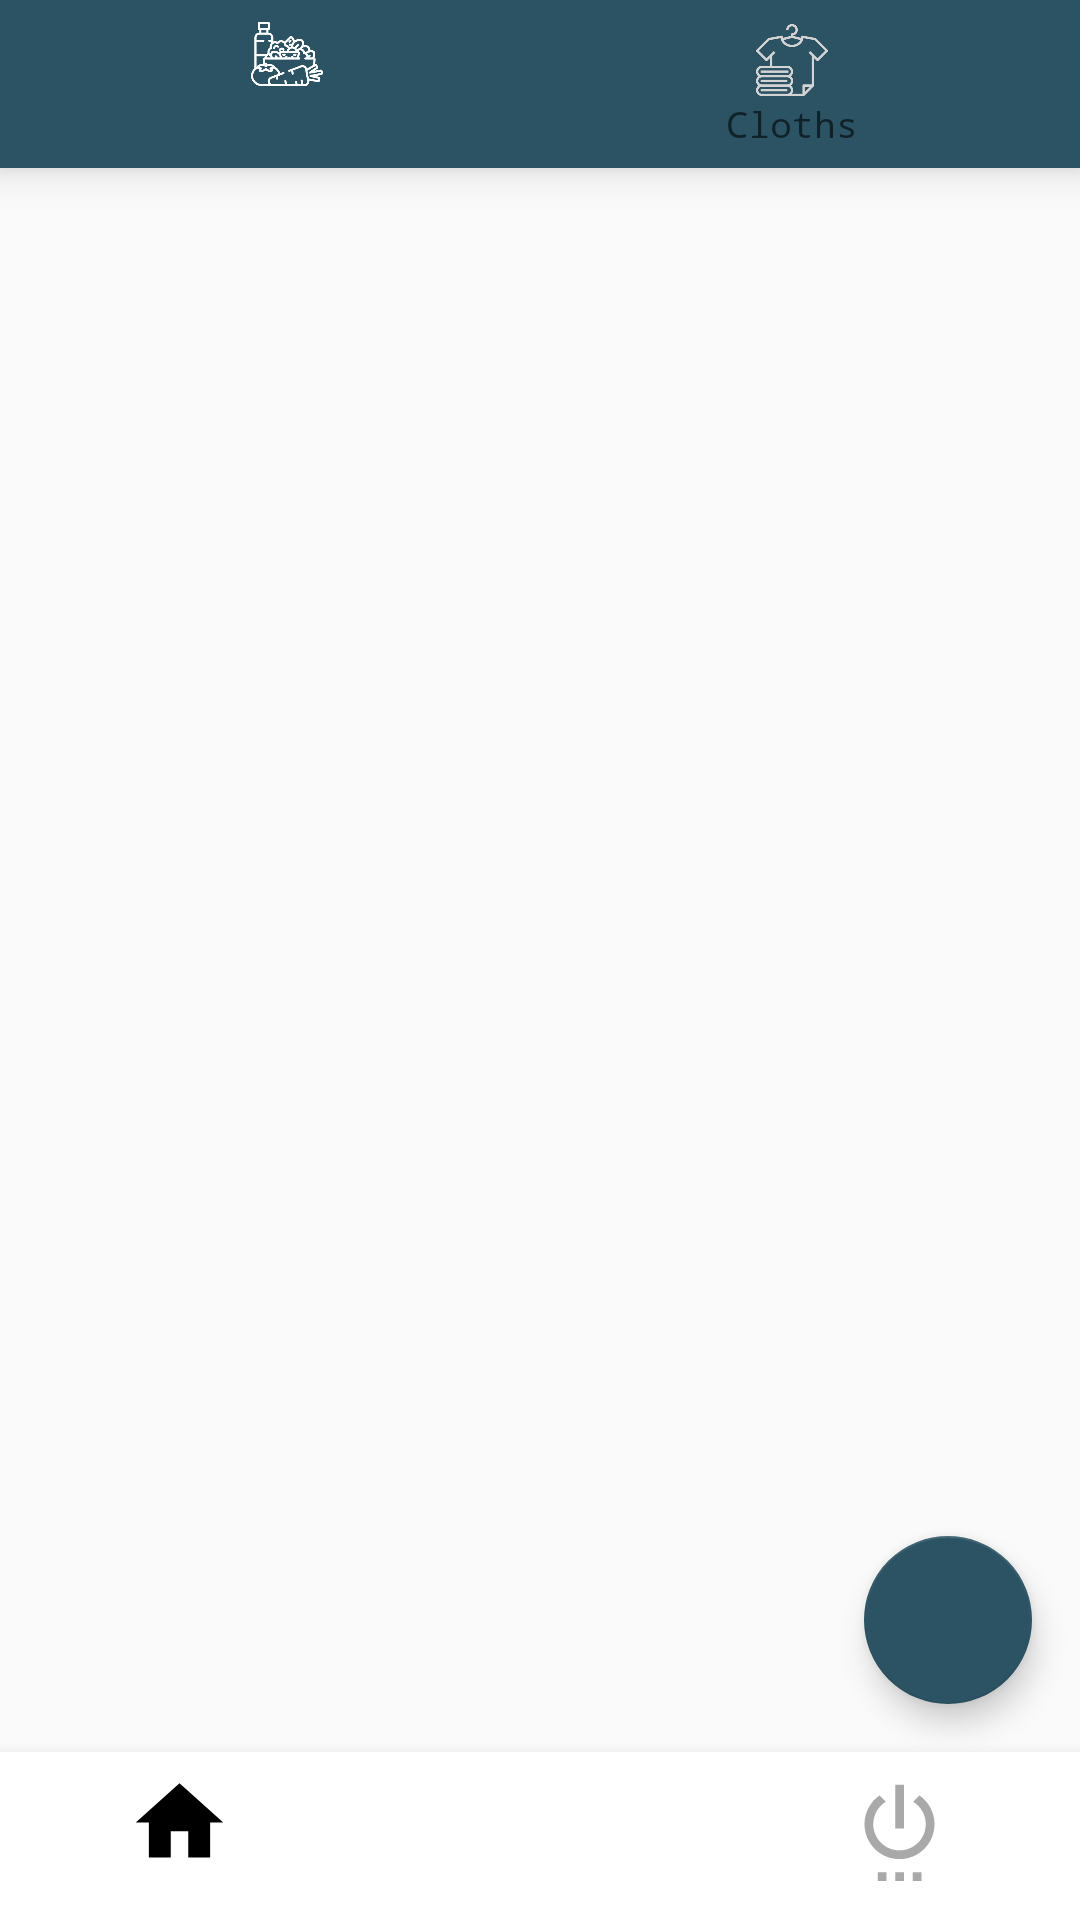

This screen was rendered from an Android layout file. Write that file and the resources it references.
<!-- AndroidManifest.xml: application theme AppTheme -->
<!-- res/layout/activity_feed_base.xml -->
<?xml version="1.0" encoding="utf-8"?>
<android.support.constraint.ConstraintLayout xmlns:android="http://schemas.android.com/apk/res/android"
    xmlns:app="http://schemas.android.com/apk/res-auto"
    xmlns:tools="http://schemas.android.com/tools"
    android:layout_width="match_parent"
    android:layout_height="match_parent"
    tools:context=".MainActivity">



 <android.support.constraint.ConstraintLayout
     android:layout_width="match_parent"
     android:layout_height="match_parent">

     <android.support.design.widget.FloatingActionButton
         android:id="@+id/add_post_btn"
         android:layout_width="wrap_content"
         android:layout_height="wrap_content"
         android:layout_marginEnd="16dp"
         android:layout_marginBottom="16dp"
         android:clickable="true"
         android:focusable="true"
         android:src="@drawable/action_add"
         app:backgroundTint="@color/colorPrimary"
         app:layout_constraintBottom_toTopOf="@+id/mainBottomNav"
         app:layout_constraintEnd_toEndOf="parent" />

     <android.support.design.widget.BottomNavigationView
         android:id="@+id/mainBottomNav"
         android:layout_width="0dp"
         android:layout_height="wrap_content"
         app:itemBackground="@color/colorWhite"
         app:layout_constraintBottom_toBottomOf="parent"
         app:layout_constraintEnd_toEndOf="parent"
         app:itemIconSize="35dp"
         app:layout_constraintStart_toStartOf="parent"
         app:menu="@menu/feed_bottom_nav"
         app:itemIconTint="@color/bottom_nav_color_alternate"
         />

     <android.support.design.widget.BottomNavigationView
         android:id="@+id/topNav"
         android:layout_width="match_parent"
         android:layout_height="0dp"
         android:background="@color/colorPrimary"
         app:itemBackground="@color/colorPrimary"
         app:itemIconTint="@color/bottom_nav_color"
         app:layout_constraintStart_toStartOf="parent"
         app:layout_constraintTop_toBottomOf="parent"
         app:layout_constraintTop_toTopOf="parent"
         app:menu="@menu/top_items"
         />


     <FrameLayout
         android:id="@+id/main_container"
         android:layout_width="0dp"
         android:layout_height="0dp"
         android:layout_marginTop="8dp"
         app:layout_constraintBottom_toTopOf="@+id/mainBottomNav"
         app:layout_constraintEnd_toEndOf="parent"
         app:layout_constraintStart_toStartOf="parent"
         app:layout_constraintTop_toBottomOf="@+id/topNav">

     </FrameLayout>
 </android.support.constraint.ConstraintLayout>

</android.support.constraint.ConstraintLayout>
<!-- resources referenced by this layout -->
<resources>
  <color name="colorPrimary">#2C5364</color>
  <color name="colorWhite">#FFFFFF</color>
  <style name="AppTheme" parent="Theme.AppCompat.DayNight.NoActionBar">
          
          <item name="android:typeface">monospace</item>
          <item name="colorPrimary">@color/colorPrimary</item>
          <item name="colorPrimaryDark">@color/colorPrimaryDark</item>
          <item name="colorAccent">@color/colorAccent</item>
          <item name="buttonStyle">@style/MyButton</item>
      </style>
  <color name="colorPrimaryDark">#0F2027</color>
  <color name="colorAccent">#ffffff</color>
  <style name="MyButton" parent="Widget.AppCompat.Button">
          <item name="android:textAllCaps">false</item>
      </style>
</resources>
